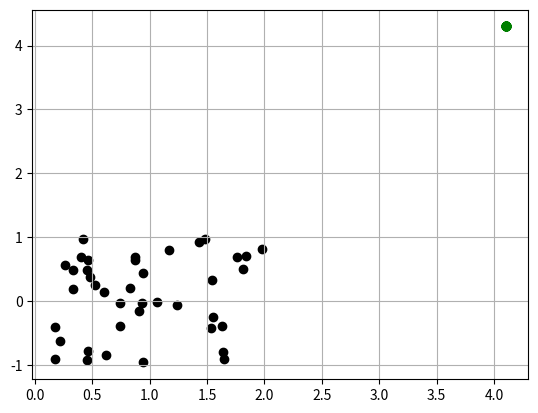

Here is the Python script that generated this plot:
# import necessary packages
import numpy as np
import numpy.linalg
import numpy.matlib
import matplotlib.pyplot as plt

''' define Chebyshev functions and log kernel '''

# Chebyshev polynomial function
def T(n,x,a,b):
  return np.cos(n*np.arccos(((2/(b-a))*(x-((a+b)/2)))))

# compute Chebyshev nodes in interval -1,1
def nodes(n,a,b):
  nodes = np.zeros(shape=(n,1))
  for i in range(0,n):
    nodes[i] = (a+b)/2+ ((b-a)/2)*np.cos(((2*(i+1)-1)*np.pi)/(2*n))
  return nodes

# define other Chebyshev polynomial function
def S(n,x,y,a,b):
  k=1
  sum=0
  while k <= (n-1):
    sum+=T(k,x,a,b)*T(k,y,a,b)
    k+=1
  return 1/n + (2/n)*sum

# define multivariable version of above S function
def R(n,r1,z1,r2,z2,a,b,c,d):
  return S(n,r1,r2,a,b)*S(n,z1,z2,c,d)

# define log kernel
def log(r1,z1,r2,z2):
  return np.log(np.sqrt(np.square(r1-r2)+np.square(z1-z2)))


''' specify source number and node number '''

# N is the number of sources in each interval
N = 40

# n is the number of Chebyshev nodes in each interval
# n^2 interpolation points in each box
n=5

''' specify source interval '''

a1 = 0
b1 = 2
a2 = -1
b2 = 1
c1 = 4
d1 = 6
c2 = 4
d2 = 6

''' populate boxes '''

# create sources in box
sources = np.random.rand(N,2)
for i in range(0,N):
  sources[i,0] = sources[i,0]*(b1-a1)+a1
  sources[i,1] = sources[i,1]*(b2-a2)+a2

# create target
point = [4.1,4.3]

for i in range(0,N):
  plt.scatter(sources[i,0],sources[i,1],color='black')
  plt.scatter(point[0],point[1],color='green')
plt.grid()
plt.show()

# create some charge (density) for each source
# they can be +1 or -1
sigma = np.zeros(shape=(N,1))
for i in range(0,N):
  sigma[i] = (np.random.randint(0,2)*2)-1

''' these are the weights for each box '''

# each Chebyshev node, m, gets a weight
def W(m1,m2):
  sum = 0
  for j in range(0,N):
    sum += R(n,nodes(n,a1,b1)[m1],nodes(n,a2,b2)[m2],sources[j,0],sources[j,1],a1,b1,a2,b2)*sigma[j]
  return sum

# estimate sum to N of f(x)=K(x,y(j))*sigma[j] by sum to n of K(x,y(m))*W(m)
def Kest(l1,l2):
  Kest = 0
  for m1 in range(0,n):
    for m2 in range(0,n):
      Kest += log(nodes(n,c1,d1)[l1],nodes(n,c2,d2)[l2],nodes(n,a1,b1)[m1],nodes(n,a2,b2)[m2])*W(m1,m2)
  return Kest

fest1 = 0
for l1 in range(0,n):
  for l2 in range(0,n):
    fest1 += R(n,nodes(n,c1,d1)[l1],nodes(n,c2,d2)[l2],point[0],point[1],c1,d1,c2,d2)*Kest(l1,l2)

print("Estimated potential 1:")
print(fest1)

# estimate sum to N of f(x)=K(x,y(j))*sigma[j] by sum to n of K(x,y(m))*W(m)
fest2 = 0
for m1 in range(0,n):
  for m2 in range(0,n):
    fest2 += log(point[0],point[1],nodes(n,a1,b1)[m1],nodes(n,a2,b2)[m2])*W(m1,m2)

print("Estimated potential 2:")
print(fest2)

# compute actual sum to N of f(x)=K(x,y(j))*sigma[j]
fact = 0
for j in range(0,N):
  fact += log(point[0],point[1],sources[j,0],sources[j,1])*sigma[j]

print("Actual potential:")
print(fact)
